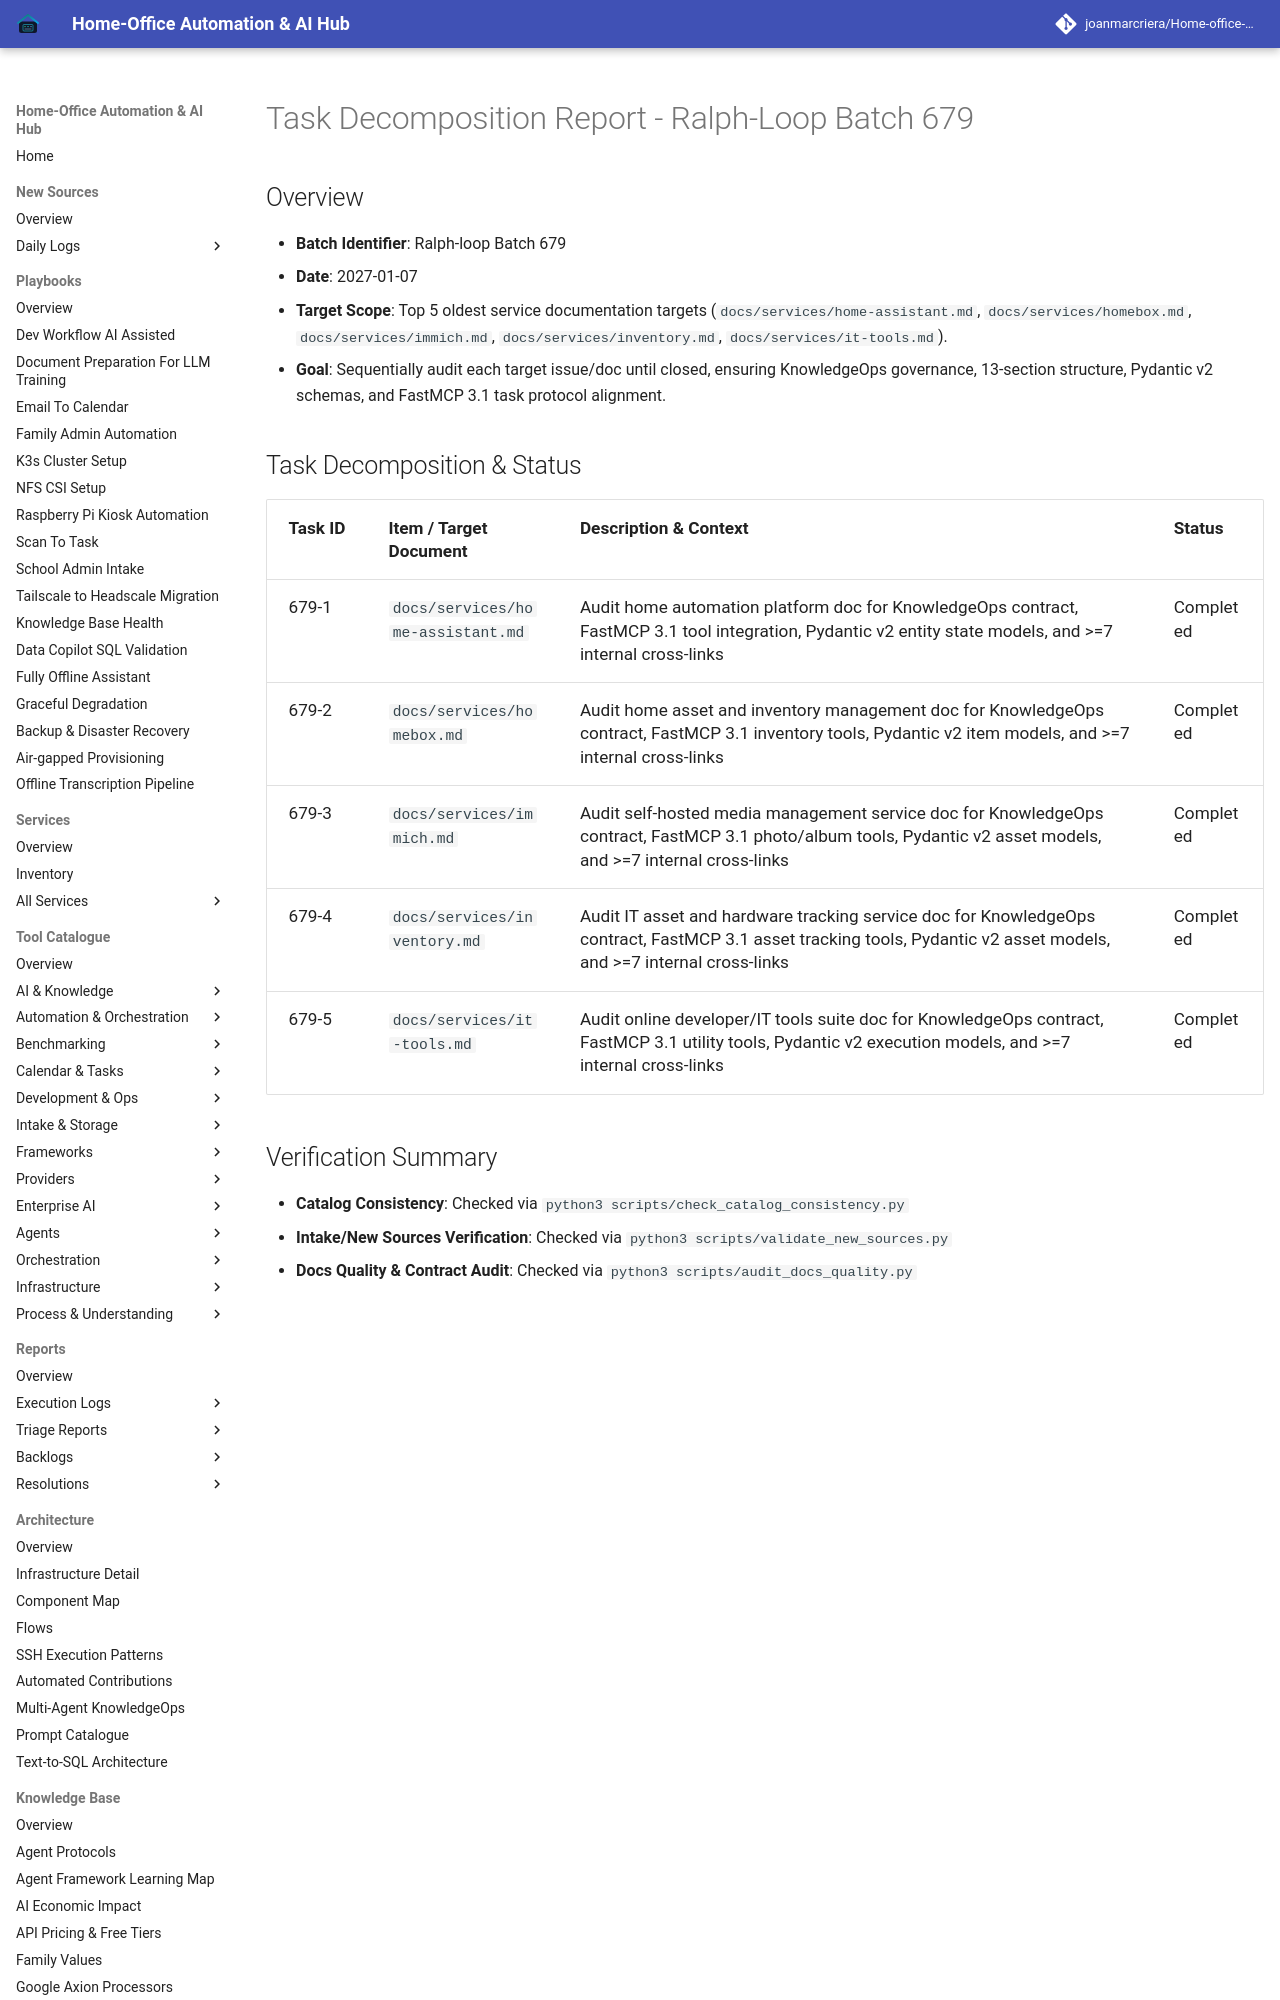

repository: joanmarcriera/Home-office-automations · page: reports/task-decomposition-batch-679/index.html · generator: mkdocs

# Task Decomposition Report - Ralph-Loop Batch 679

## Overview
- **Batch Identifier**: Ralph-loop Batch 679
- **Date**: 2027-01-07
- **Target Scope**: Top 5 oldest service documentation targets (`docs/services/home-assistant.md`, `docs/services/homebox.md`, `docs/services/immich.md`, `docs/services/inventory.md`, `docs/services/it-tools.md`).
- **Goal**: Sequentially audit each target issue/doc until closed, ensuring KnowledgeOps governance, 13-section structure, Pydantic v2 schemas, and FastMCP 3.1 task protocol alignment.
